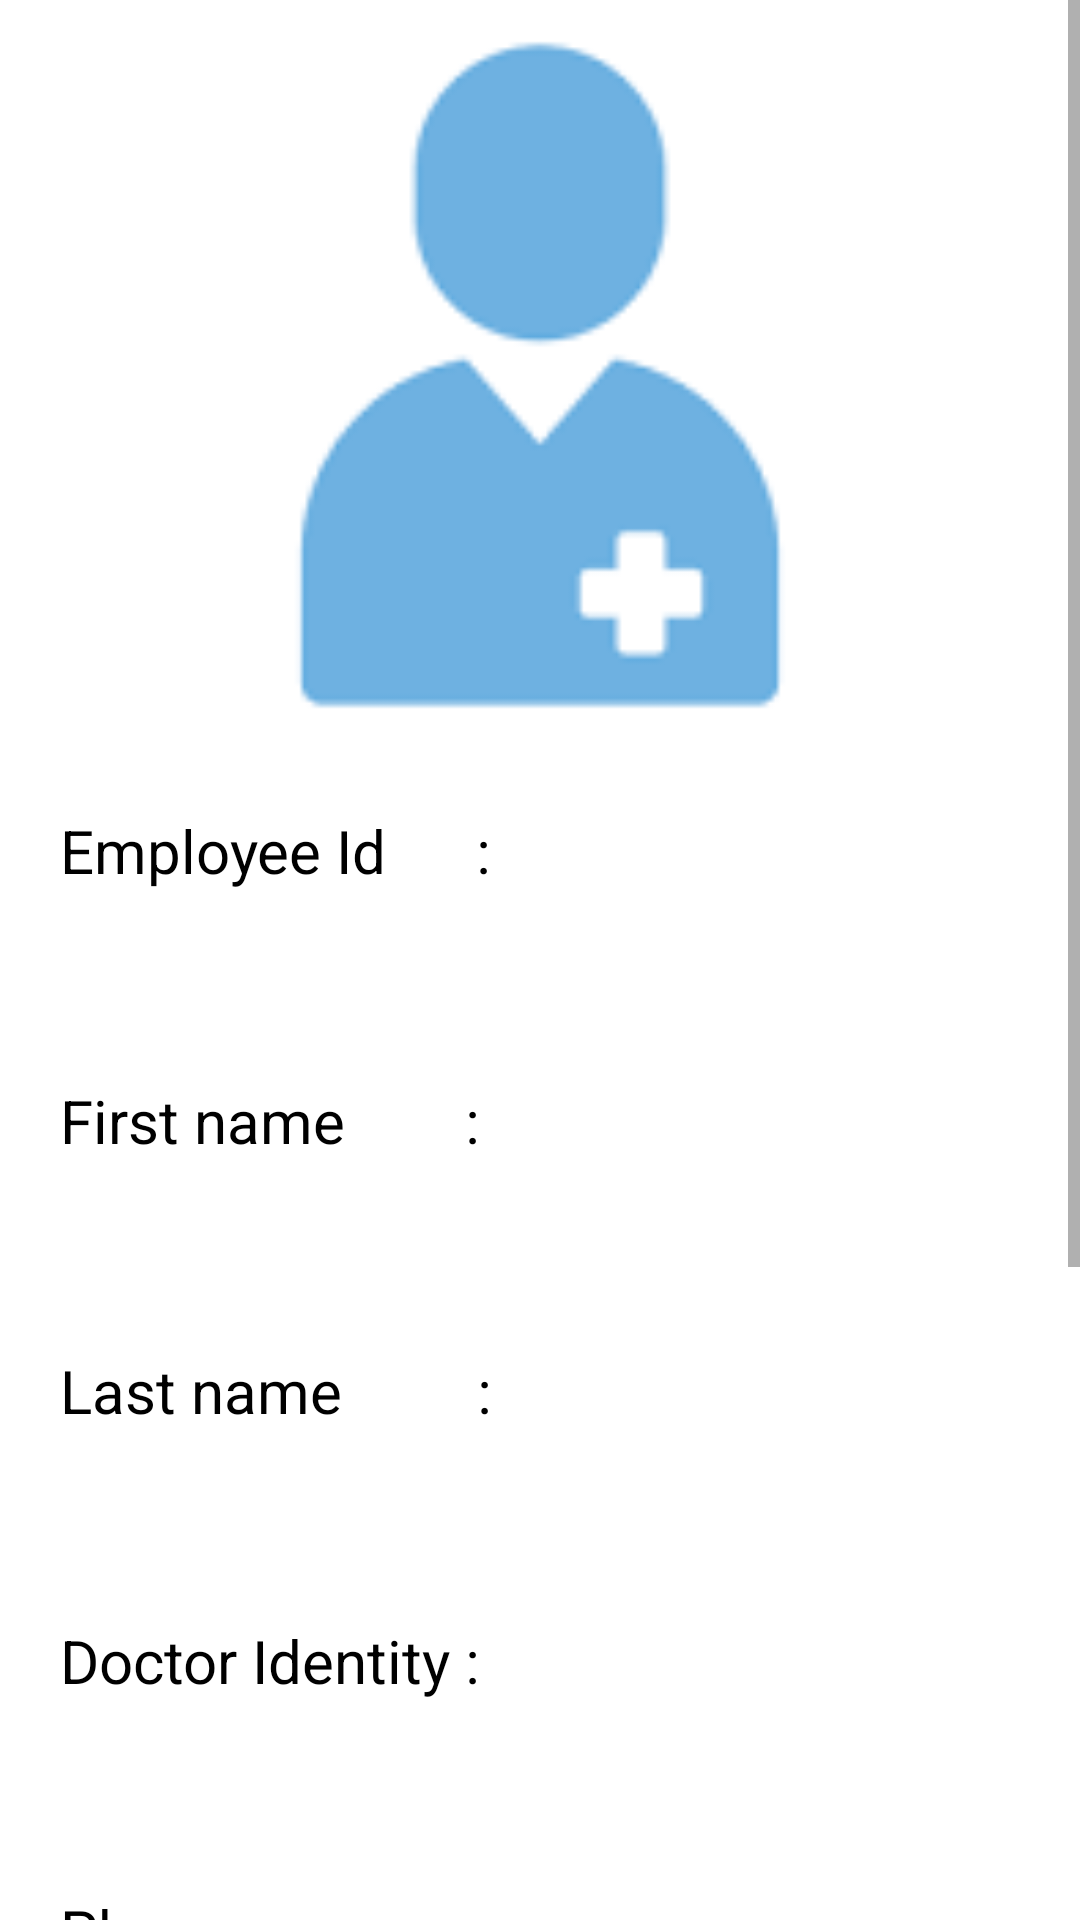

Here is an Android app screen rendered from its layout file. Give the layout XML and the strings, colors and styles it references.
<!-- AndroidManifest.xml: application theme Theme.HospitalManagementSystem -->
<!-- res/layout/fragment_doctor_profile.xml -->
<?xml version="1.0" encoding="utf-8"?>
<ScrollView xmlns:android="http://schemas.android.com/apk/res/android"
    xmlns:tools="http://schemas.android.com/tools"
    android:layout_width="match_parent"
    android:layout_height="match_parent"
    xmlns:app="http://schemas.android.com/apk/res-auto"
    tools:context=".doctor.DoctorProfileFragment">

    <LinearLayout
        android:layout_width="match_parent"
        android:layout_height="wrap_content"
        android:orientation="vertical">

        <ImageView
            android:layout_marginTop="0dp"
            android:id="@+id/imageView"
            android:layout_width="match_parent"
            android:layout_height="250dp"
            app:srcCompat="@drawable/doctor"
            android:contentDescription="@string/todo" />

        <LinearLayout
            android:layout_width="wrap_content"
            android:layout_height="match_parent"
            android:layout_margin="20dp"
            android:orientation="horizontal">

            <TextView
                android:layout_width="wrap_content"
                android:layout_height="50dp"
                android:textSize="20sp"
                android:textColor="#000000"
                android:text="Employee Id      :" />

            <TextView
                android:id="@+id/textViewEmployeeId"
                android:layout_width="match_parent"
                android:layout_height="50dp"
                android:layout_marginStart="10dp"
                android:textSize="20sp"
                android:textColor="#000000"/>
        </LinearLayout>

        <LinearLayout
            android:layout_width="wrap_content"
            android:layout_height="match_parent"
            android:layout_margin="20dp"
            android:orientation="horizontal">

            <TextView
                android:layout_width="match_parent"
                android:layout_height="50dp"
                android:textSize="20sp"
                android:textColor="#000000"
                android:text="First name        :" />

            <TextView
                android:id="@+id/textViewFirstName"
                android:layout_width="match_parent"
                android:layout_height="50dp"
                android:textColor="#000000"
                android:layout_marginStart="10dp"
                android:textSize="20sp"/>
        </LinearLayout>

        <LinearLayout
            android:layout_width="wrap_content"
            android:layout_height="match_parent"
            android:layout_margin="20dp"
            android:orientation="horizontal">

            <TextView
                android:layout_width="match_parent"
                android:layout_height="50dp"
                android:textSize="20sp"
                android:textColor="#000000"
                android:text="Last name         :" />

            <TextView
                android:id="@+id/textViewLastName"
                android:layout_width="match_parent"
                android:layout_height="50dp"
                android:textColor="#000000"
                android:layout_marginStart="10dp"
                android:textSize="20sp"/>
        </LinearLayout>

        <LinearLayout
            android:layout_width="wrap_content"
            android:layout_height="match_parent"
            android:layout_margin="20dp"
            android:orientation="horizontal">

            <TextView
                android:layout_width="match_parent"
                android:layout_height="50dp"
                android:textSize="20sp"
                android:textColor="#000000"
                android:text="@string/doctor_identity" />

            <TextView
                android:id="@+id/textViewIDNo"
                android:layout_width="match_parent"
                android:layout_height="50dp"
                android:textColor="#000000"
                android:layout_marginStart="10dp"
                android:textSize="20sp"/>
        </LinearLayout>

        <LinearLayout
            android:layout_width="wrap_content"
            android:layout_height="match_parent"
            android:layout_margin="20dp"
            android:orientation="horizontal">

            <TextView
                android:layout_width="match_parent"
                android:layout_height="50dp"
                android:textSize="20sp"
                android:textColor="#000000"
                android:text="Phone                :" />

            <TextView
                android:id="@+id/textViewPhone"
                android:layout_width="match_parent"
                android:layout_height="50dp"
                android:textColor="#000000"
                android:layout_marginStart="10dp"
                android:textSize="20sp"/>
        </LinearLayout>

        <LinearLayout
            android:layout_width="wrap_content"
            android:layout_height="match_parent"
            android:layout_margin="20dp"
            android:orientation="horizontal">

            <TextView
                android:layout_width="match_parent"
                android:layout_height="50dp"
                android:textSize="20sp"
                android:textColor="#000000"
                android:text="Email                 :" />

            <TextView
                android:id="@+id/textViewEmail"
                android:layout_width="match_parent"
                android:layout_height="50dp"
                android:textColor="#000000"
                android:layout_marginStart="10dp"
                android:textSize="20sp"/>
        </LinearLayout>

        <LinearLayout
            android:layout_width="wrap_content"
            android:layout_height="match_parent"
            android:layout_margin="20dp"
            android:orientation="horizontal">

            <TextView
                android:layout_width="match_parent"
                android:layout_height="50dp"
                android:textSize="20sp"
                android:textColor="#000000"
                android:text="Office Number   :" />

            <TextView
                android:id="@+id/textViewOffice"
                android:layout_width="match_parent"
                android:layout_height="50dp"
                android:textColor="#000000"
                android:layout_marginStart="10dp"
                android:textSize="20sp"/>
        </LinearLayout>

        <LinearLayout
            android:layout_width="wrap_content"
            android:layout_height="match_parent"
            android:layout_margin="20dp"
            android:orientation="horizontal">

            <TextView
                android:layout_width="match_parent"
                android:layout_height="50dp"
                android:textSize="20sp"
                android:textColor="#000000"
                android:text="Address              :" />

            <TextView
                android:id="@+id/textViewAddress"
                android:layout_width="match_parent"
                android:layout_height="50dp"
                android:textColor="#000000"
                android:layout_marginStart="10dp"
                android:textSize="20sp"/>
        </LinearLayout>

    </LinearLayout>

</ScrollView>
<!-- resources referenced by this layout -->
<resources>
  <!-- drawable doctor: png bitmap (drawable, 1059 bytes) -->
  <string name="doctor_identity">Doctor Identity :</string>
  <string name="todo">TODO</string>
  <style name="Theme.HospitalManagementSystem" parent="Theme.MaterialComponents.DayNight.NoActionBar">
          
          <item name="colorPrimary">@color/purple_500</item>
          <item name="colorPrimaryVariant">@color/purple_700</item>
          <item name="colorOnPrimary">@color/white</item>
          
          <item name="colorSecondary">@color/teal_200</item>
          <item name="colorSecondaryVariant">@color/teal_700</item>
          <item name="colorOnSecondary">@color/black</item>
          
          <item name="android:statusBarColor" tools:targetApi="l">?attr/colorPrimaryVariant</item>
          
      </style>
  <!-- not gathered from this repository: default colours our renderer supplied (Android Studio template values) -->
  <color name="purple_500">#FF6200EE</color>
  <color name="purple_700">#FF3700B3</color>
  <color name="teal_200">#FF03DAC5</color>
  <color name="teal_700">#FF018786</color>
  <color name="black">#FF000000</color>
  <color name="white">#FFFFFFFF</color>
</resources>
